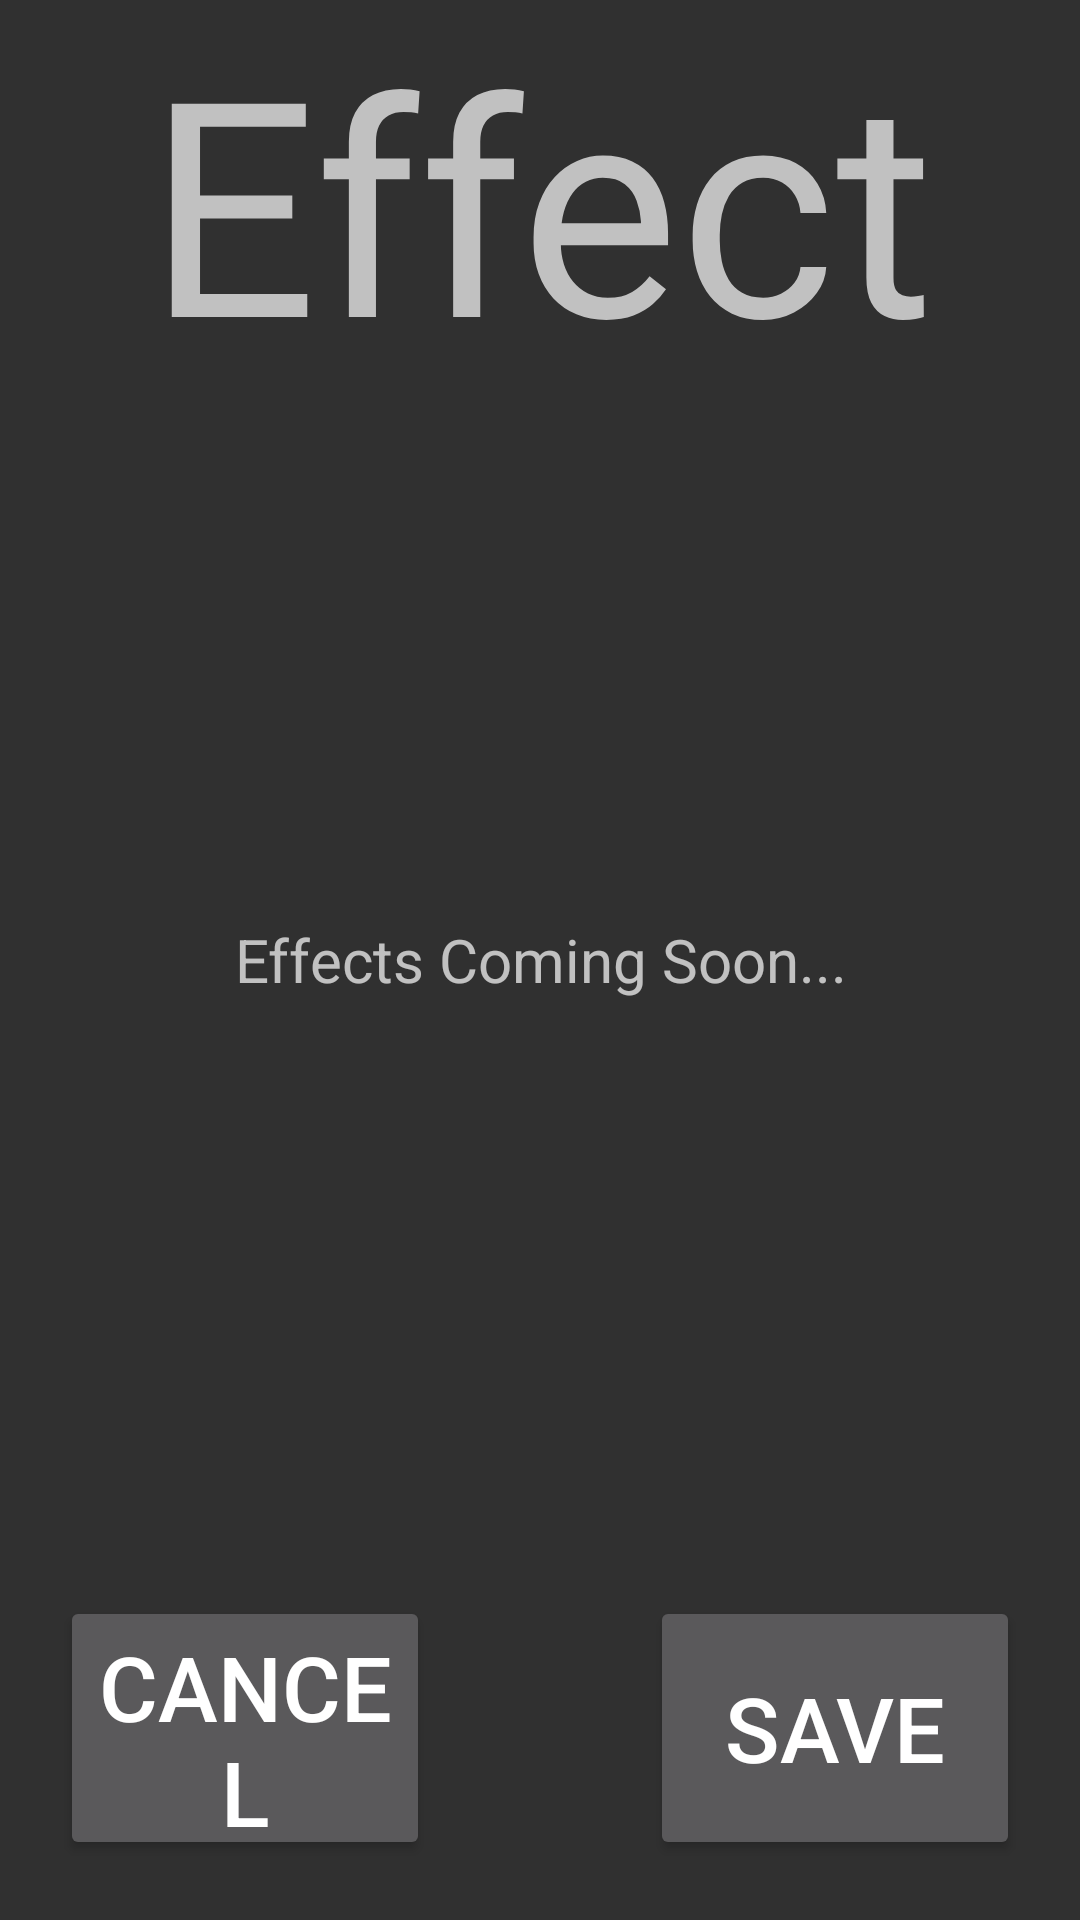

Produce the Android XML layout that renders to this screen, including the resource entries it uses.
<!-- AndroidManifest.xml: application theme AppTheme -->
<!-- res/layout/effect_view.xml -->
<?xml version="1.0" encoding="utf-8"?>
<LinearLayout
    xmlns:android="http://schemas.android.com/apk/res/android"
    android:id="@+id/parentEffectPanel"
    android:layout_width="match_parent"
    android:layout_height="match_parent"
    android:orientation="vertical">

    <LinearLayout android:id="@+id/topPanel"
        android:layout_width="match_parent"
        android:layout_height="0dp"
        android:layout_weight=".2"
        android:orientation="vertical"
        android:minHeight="30dp">
        <TextView android:id="@+id/effectNameTitle"
            android:layout_width="match_parent"
            android:layout_height="match_parent"
            android:gravity="center"
            android:text="Effect Name"
            android:textSize="100dp"
            android:minHeight="30dp">
        </TextView>
        
    </LinearLayout>

    <LinearLayout
        android:layout_width="match_parent"
        android:layout_height="0dp"
        android:id="@+id/effect_content"
        android:layout_weight=".6"
        android:gravity="center"
        android:orientation="vertical">
        <TextView android:id="@+id/effectsComingSoon"
            android:layout_width="match_parent"
            android:layout_height="match_parent"
            android:gravity="center"
            android:text="Effects Coming Soon..."
            android:textSize="20dp"
            android:minHeight="30dp">
        </TextView>
    </LinearLayout>

    <RelativeLayout
        android:layout_width="match_parent"
        android:layout_height="0dp"
        android:layout_gravity="bottom"
        android:layout_weight=".2"
        android:orientation="horizontal">

        <Button
            android:layout_width="wrap_content"
            android:layout_height="wrap_content"
            android:text="Cancel"
            android:id="@+id/cancelEffectButton"
            android:layout_gravity="center_vertical"
            android:layout_toLeftOf="@+id/effectSpace"
            android:layout_alignParentBottom="true"
            android:layout_alignParentLeft="true"
            android:layout_alignParentStart="true"
            android:layout_marginLeft="20dp"
            android:layout_marginRight="20dp"
            android:layout_marginBottom="20dp"
            android:layout_alignTop="@+id/saveEffectButton"
            android:textSize="30dp" />

        <Button
            android:layout_width="wrap_content"
            android:layout_height="wrap_content"
            android:text="Save"
            android:id="@+id/saveEffectButton"
            android:layout_gravity="center_vertical"
            android:layout_toRightOf="@+id/effectSpace"
            android:layout_alignParentTop="true"
            android:layout_alignParentBottom="true"
            android:layout_alignParentRight="true"
            android:layout_alignParentEnd="true"
            android:layout_margin="20dp"
            android:textSize="30dp" />

        <Space
            android:layout_width="100px"
            android:layout_height="20px"
            android:layout_centerVertical="true"
            android:layout_centerHorizontal="true"
            android:id="@+id/effectSpace" />

    </RelativeLayout>

</LinearLayout>
<!-- resources referenced by this layout -->
<resources>
  <style name="AppTheme" parent="@android:style/Theme.Material">
          
      </style>
</resources>
